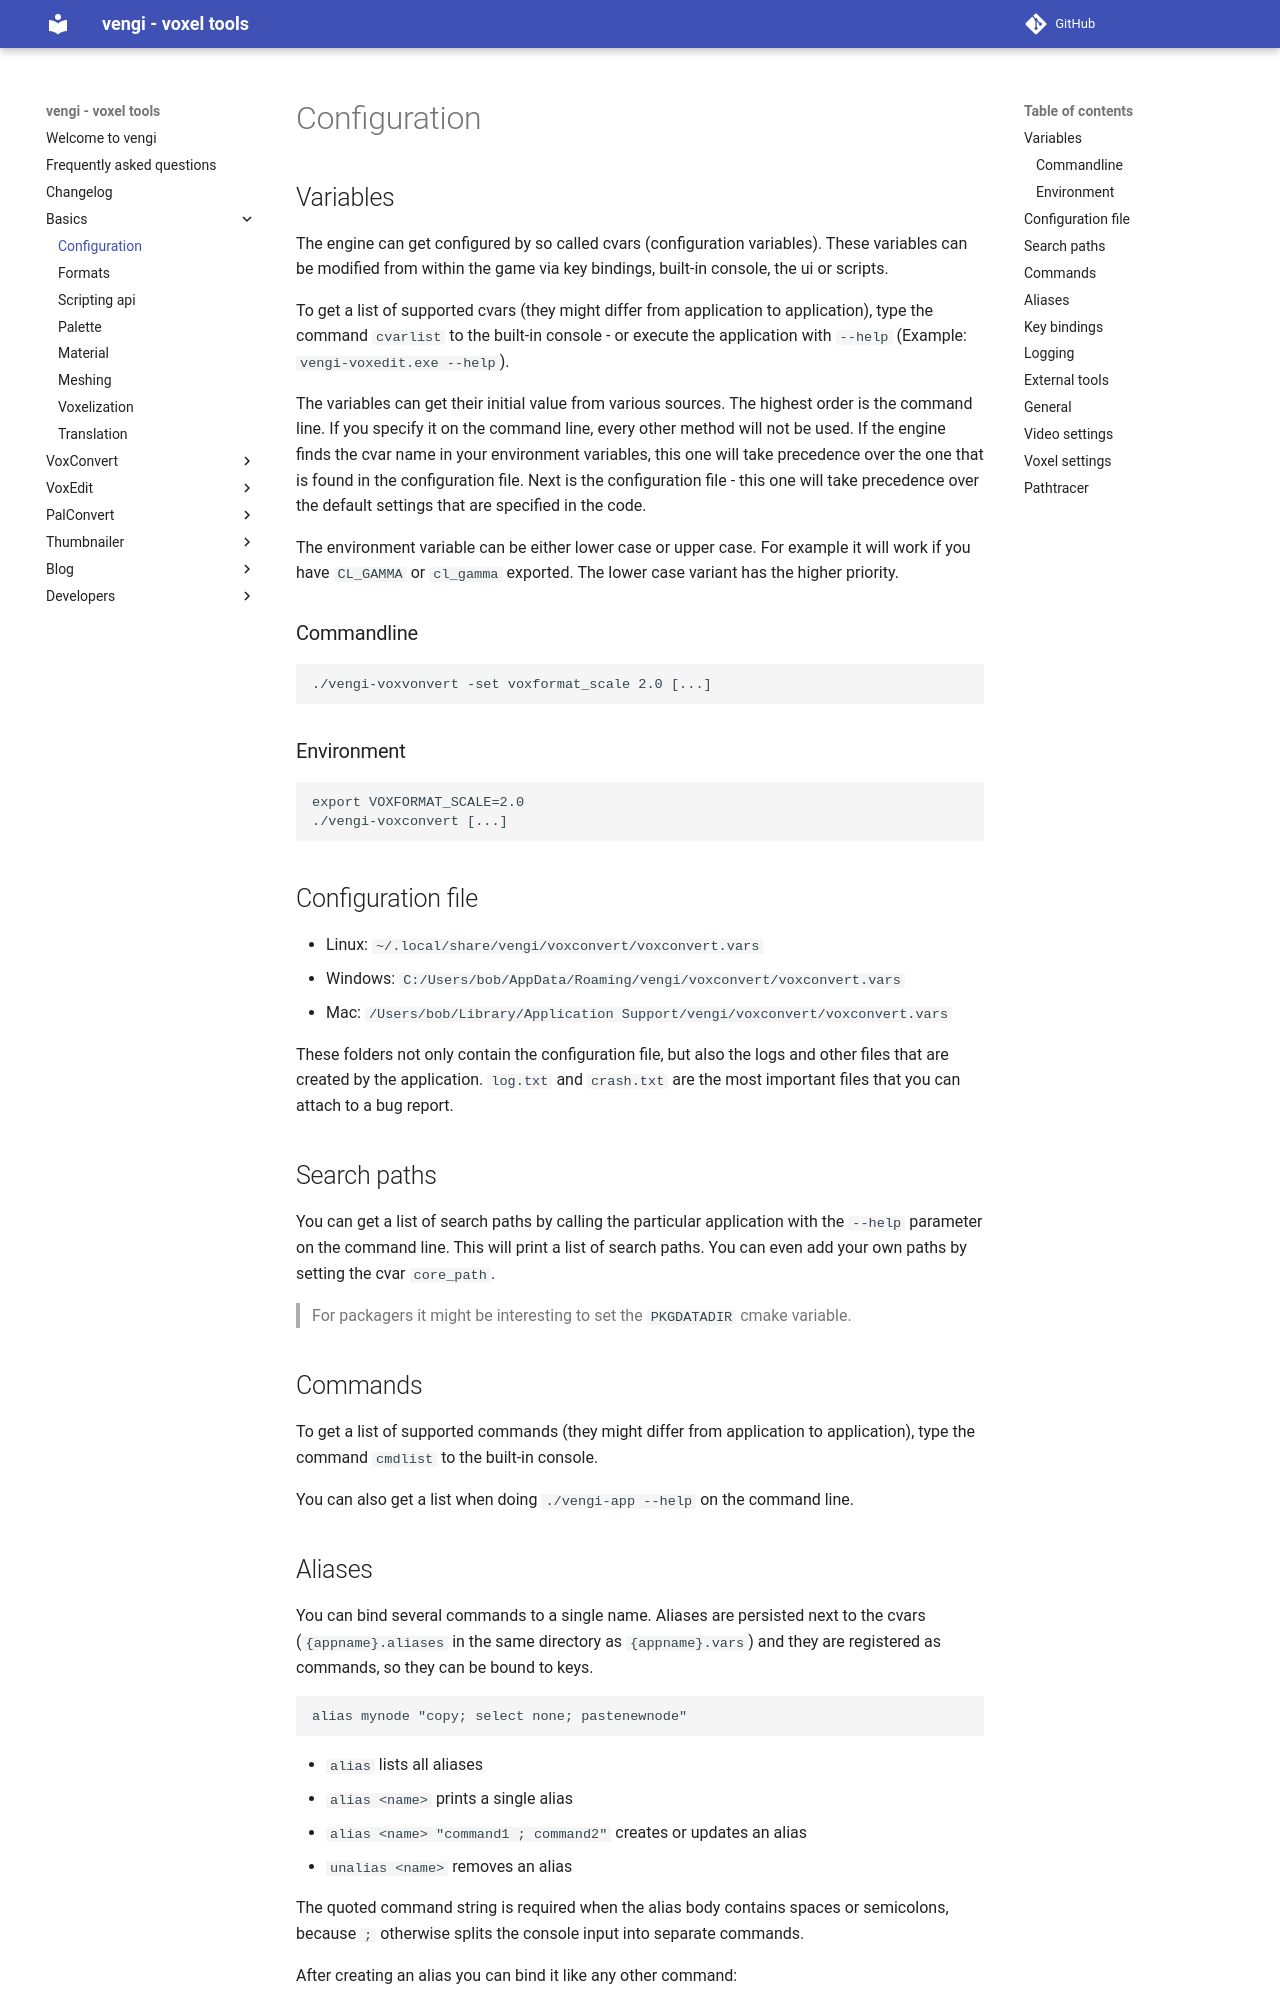

repository: vengi-voxel/vengi · page: Configuration/index.html · generator: mkdocs

# Configuration

## Variables

The engine can get configured by so called cvars (configuration variables). These variables can be modified from within
the game via key bindings, built-in console, the ui or scripts.

To get a list of supported cvars (they might differ from application to application), type the command `cvarlist` to the
built-in console - or execute the application with `--help` (Example: `vengi-voxedit.exe --help`).

The variables can get their initial value from various sources. The highest order is the command line. If you specify it on
the command line, every other method will not be used. If the engine finds the cvar name in your environment variables, this
one will take precedence over the one that is found in the configuration file. Next is the configuration file - this one will
take precedence over the default settings that are specified in the code.

The environment variable can be either lower case or upper case. For example it will work if you have `CL_GAMMA` or `cl_gamma`
exported. The lower case variant has the higher priority.

### Commandline

```bash
./vengi-voxvonvert -set voxformat_scale 2.0 [...]
```

### Environment

```bash
export VOXFORMAT_SCALE=2.0
./vengi-voxconvert [...]
```

## Configuration file

* Linux: `~/.local/share/vengi/voxconvert/voxconvert.vars`
* Windows: `C:/Users/bob/AppData/Roaming/vengi/voxconvert/voxconvert.vars`
* Mac: `/Users/bob/Library/Application Support/vengi/voxconvert/voxconvert.vars`

These folders not only contain the configuration file, but also the logs and other files that are created by the application. `log.txt` and `crash.txt` are the most important files that you can attach to a bug report.

## Search paths

You can get a list of search paths by calling the particular application with the `--help` parameter on the command line. This will print a list of search paths. You can even add your own paths by setting the cvar `core_path`.

> For packagers it might be interesting to set the `PKGDATADIR` cmake variable.

## Commands

To get a list of supported commands (they might differ from application to application), type the command `cmdlist` to the built-in console.

You can also get a list when doing `./vengi-app --help` on the command line.

## Aliases

You can bind several commands to a single name. Aliases are persisted next to the cvars (`{appname}.aliases` in the same directory as `{appname}.vars`) and they are registered as commands, so they can be bound to keys.

```
alias mynode "copy; select none; pastenewnode"
```

* `alias` lists all aliases
* `alias <name>` prints a single alias
* `alias <name> "command1 ; command2"` creates or updates an alias
* `unalias <name>` removes an alias

The quoted command string is required when the alias body contains spaces or semicolons, because `;` otherwise splits the console input into separate commands.

After creating an alias you can bind it like any other command:

```
bind f1 mynode model
```

## Key bindings

You can also modify or add key bindings to commands. Type `bindlist` to the console to get a list of the current active bindings
(and also here: they might differ from application to application). The command `bind` can be used to configure keybindings on-the-fly. These bindings are saved to a file on shutdown.

VoxEdit has an ui panel to show the configured keybindings - see [controls](voxedit/Controls.md) for more details.

## Logging

You can either log via syslog (on unix) or to stdout (this might of course differ from platform to platform).

The log level is configured by the `core_loglevel` variable. The lower the value, the more you see. `1` is the highest log level
(trace), where 5 is the lowest log level (error).

* `trace`: 1
* `debug`: 2
* `info`: 3
* `warn`: 4
* `error`: 5
